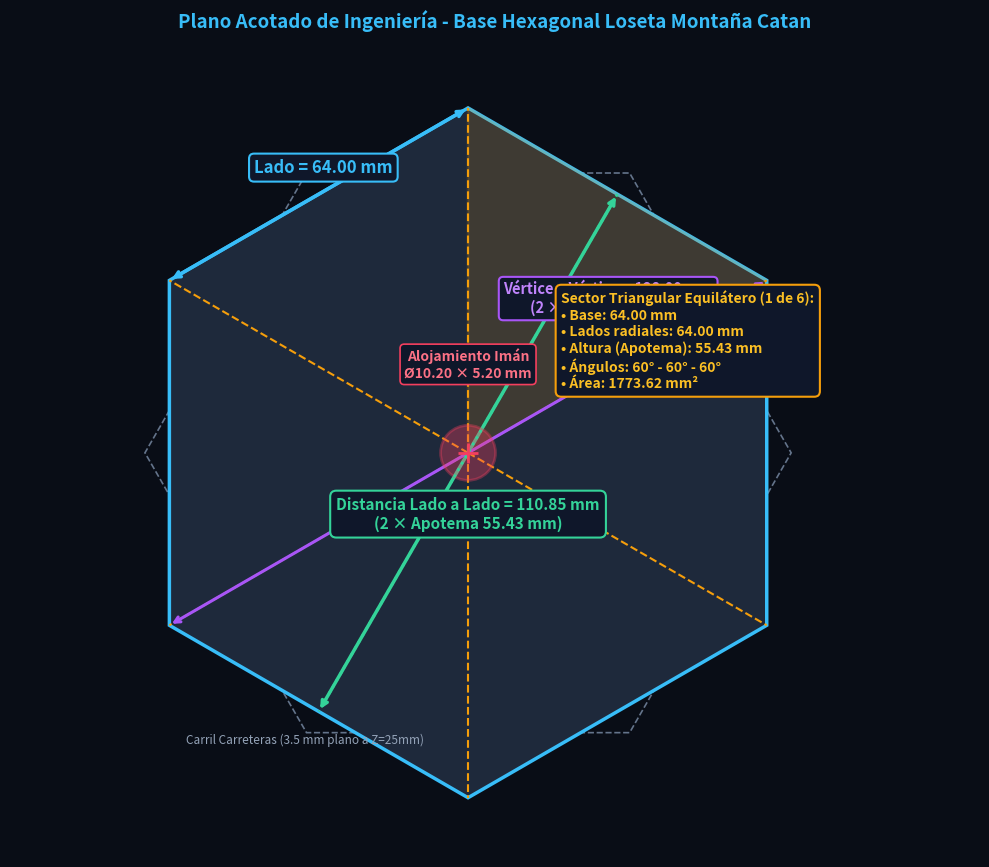

The script that saved this image: (Note: this script raises an exception after producing the figure.)
import os
import math
import shutil
import numpy as np
import matplotlib.pyplot as plt
import matplotlib.patches as patches

print("=== Generating High-Precision Base CAD Blueprint ===")

out_dir = r"Tableros Catan\Loseta_Montana_3D\renders_cad"
brain_dir = r"C:\Users\migue\.gemini\antigravity\brain\ae0d77ea-1004-4459-bb12-8bf2643bf77c"
os.makedirs(out_dir, exist_ok=True)

R = 64.0 # Radio del círculo circunscrito = longitud del lado del hexágono
APOTHEM = R * math.cos(math.radians(30)) # 55.4256 mm (inradio)
DIAM_FLAT = 2 * APOTHEM # 110.851 mm (distancia entre lados opuestos)
DIAM_VERTEX = 2 * R # 128.00 mm (distancia entre vértices opuestos)

# Hexagon vertices
angles = np.array([(30 + 60 * k) * np.pi / 180 for k in range(6)])
vx = R * np.cos(angles)
vy = R * np.sin(angles)

fig, ax = plt.subplots(figsize=(10, 10), facecolor='#090d16')
ax.set_facecolor('#0b1120')

# Draw hex filled
hex_poly = patches.Polygon(np.column_stack([vx, vy]), closed=True, facecolor='#1e293b', edgecolor='#38bdf8', lw=2.5, zorder=2)
ax.add_patch(hex_poly)

# Draw 6 Equilateral Triangles (radial lines from center)
for k in range(6):
    ax.plot([0, vx[k]], [0, vy[k]], color='#f59e0b', linestyle='--', lw=1.5, zorder=3)

# Highlight one of the 6 equilateral triangles
tri_highlight = patches.Polygon([[0, 0], [vx[0], vy[0]], [vx[1], vy[1]]], closed=True, facecolor='#f59e0b', alpha=0.15, edgecolor='#f59e0b', lw=2.0, zorder=3)
ax.add_patch(tri_highlight)

# Draw central magnet cavity
mag_circle = patches.Circle((0, 0), radius=5.1, facecolor='#f43f5e', alpha=0.35, edgecolor='#f43f5e', lw=2.0, zorder=4)
ax.add_patch(mag_circle)
ax.plot(0, 0, marker='+', color='#f43f5e', markersize=14, markeredgewidth=2, zorder=5)

# Dimension 1: Lado del hexágono (L = 64.00 mm)
ax.annotate("", xy=(vx[1], vy[1]), xytext=(vx[2], vy[2]),
            arrowprops=dict(arrowstyle='<->', color='#38bdf8', lw=2.5))
mid_side = [(vx[1] + vx[2])/2, (vy[1] + vy[2])/2]
ax.text(mid_side[0] - 12, mid_side[1] + 4, f"Lado = {R:.2f} mm", color='#38bdf8', fontsize=12, fontweight='bold',
        bbox=dict(boxstyle='round,pad=0.3', facecolor='#0f172a', edgecolor='#38bdf8', lw=1.5), zorder=10)

# Dimension 2: Distancia de Lado a Lado (110.85 mm)
mid_s0 = np.array([(vx[0] + vx[1])/2, (vy[0] + vy[1])/2])
mid_s3 = np.array([(vx[3] + vx[4])/2, (vy[3] + vy[4])/2])
ax.plot([mid_s0[0], mid_s3[0]], [mid_s0[1], mid_s3[1]], color='#34d399', linestyle=':', lw=2.0, zorder=4)
ax.annotate("", xy=mid_s0, xytext=mid_s3,
            arrowprops=dict(arrowstyle='<->', color='#34d399', lw=2.5))
ax.text(0, -14, f"Distancia Lado a Lado = {DIAM_FLAT:.2f} mm\n(2 × Apotema {APOTHEM:.2f} mm)",
        color='#34d399', fontsize=11, fontweight='bold', ha='center',
        bbox=dict(boxstyle='round,pad=0.4', facecolor='#0f172a', edgecolor='#34d399', lw=1.5), zorder=10)

# Dimension 3: Distancia Vértice a Vértice (128.00 mm)
ax.annotate("", xy=(vx[0], vy[0]), xytext=(vx[3], vy[3]),
            arrowprops=dict(arrowstyle='<->', color='#a855f7', lw=2.2))
ax.text(26, 26, f"Vértice a Vértice = {DIAM_VERTEX:.2f} mm\n(2 × Radio {R:.2f} mm)",
        color='#c084fc', fontsize=10.5, fontweight='bold', ha='center',
        bbox=dict(boxstyle='round,pad=0.3', facecolor='#0f172a', edgecolor='#a855f7', lw=1.5), zorder=10)

# Dimension 4: Imán Central
ax.text(0, 14, f"Alojamiento Imán\nØ10.20 × 5.20 mm",
        color='#fb7185', fontsize=10, fontweight='bold', ha='center',
        bbox=dict(boxstyle='round,pad=0.3', facecolor='#0f172a', edgecolor='#f43f5e', lw=1.2), zorder=10)

# Dimension 5: Sector Triangular Equilátero
ax.text(mid_side[0] + 45, 12,
        f"Sector Triangular Equilátero (1 de 6):\n"
        f"• Base: {R:.2f} mm\n"
        f"• Lados radiales: {R:.2f} mm\n"
        f"• Altura (Apotema): {APOTHEM:.2f} mm\n"
        f"• Ángulos: 60° - 60° - 60°\n"
        f"• Área: {(0.5 * R * APOTHEM):.2f} mm²",
        color='#fbbf24', fontsize=10, fontweight='bold',
        bbox=dict(boxstyle='round,pad=0.4', facecolor='#0f172a', edgecolor='#f59e0b', lw=1.5), zorder=10)

# Road margin indicator
road_circle = patches.RegularPolygon((0, 0), numVertices=6, radius=R - 3.5 / math.cos(math.radians(30)),
                                     orientation=math.radians(30), facecolor='none', edgecolor='#64748b', linestyle='--', lw=1.2)
ax.add_patch(road_circle)
ax.text(-APOTHEM + 3, -R + 10, "Carril Carreteras (3.5 mm plano a Z=25mm)", color='#94a3b8', fontsize=8.5, style='italic')

ax.set_xlim(-85, 95)
ax.set_ylim(-75, 75)
ax.set_aspect('equal')
ax.axis('off')

plt.title("Plano Acotado de Ingeniería - Base Hexagonal Loseta Montaña Catan",
          color='#38bdf8', fontsize=13.5, fontweight='bold', pad=15)

out_file = os.path.join(out_dir, "render_mountain_base_dimensions_blueprint.png")
plt.tight_layout()
plt.savefig(out_file, dpi=200, bbox_inches='tight', facecolor='#090d16')
plt.close()

shutil.copy2(out_file, os.path.join(brain_dir, "render_mountain_base_dimensions_blueprint.png"))
print(f"Saved: {out_file} and copied to brain")
